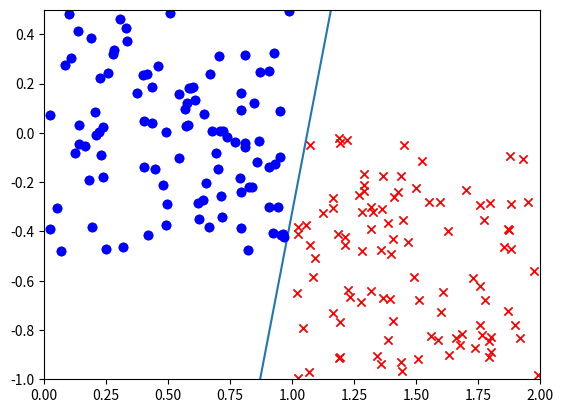

Reproduce this figure in Python.
import matplotlib.pyplot as plt
import numpy as np

def generateData(n):
    """
    generates a 2D linearly separable dataset with 2n samples.
    """
    X = (2*np.random.rand(2*n,2)-1)/2 - 0.5
    X[:n,1] += 1
    X[n:,0] += 1
    Y = np.ones([2*n,1])
    Y[n:] -= 2
    return X,Y

def generateData2(n):
    """
    generates a 2D linearly separable dataset with 2n samples.
    """
    X = (2 * np.random.rand(2 * n, 2) - 1) / 2 - 0.5
    X[:n, 0] += 1
    X[n:, 0] += 2
    X[:n, 1] += 0.5
    Y = np.ones([2*n,1])
    Y[n:] -= 2
    return X,Y

def visualise(X,Y):
    for i in range(len(X)):
        if(Y[i] == 1):
            plt.plot(X[i][0], X[i][1], 'ob')
        else:
            plt.plot(X[i][0], X[i][1], 'xr')
    plt.show()

def visualiseVector(X,Y,w):
    x1 = -1
    x2 = 1
    y1 = 1 * w[0]/w[1]
    y2 = -1 * w[0]/w[1]
    plt.plot([x1, x2], [y1, y2], linestyle='-')
    for i in range(len(X)):
        if(Y[i] == 1):
            plt.plot(X[i][0], X[i][1], 'ob')
        else:
            plt.plot(X[i][0], X[i][1], 'xr')
    plt.xlim(-1, 1), plt.ylim(-1, 1)
    plt.show()

def isClassified(w, X, Y):
    for i in range(len(X)):
        if (Y[i] * np.vdot(w, X[i]) <= 0):
            return False
    return True


def perceptron(X,Y):
    w = np.array([0,0])
    while not isClassified(w, X, Y):
        for i in range(len(X)):
            if Y[i] * np.vdot(w, X[i]) <= 0:
                w = w + Y[i]*X[i]
    return w

def eval(X,Y,w):
    error = 0.0
    for i in range(len(X)):
        if (Y[i] * np.vdot(w, X[i]) <= 0):
            error = error + 1.0
    return error/len(X)

"""
X_learn, Y_learn = generateData(100)
X_test, Y_test = generateData(30)
w = perceptron(X_learn, Y_learn)
visualiseVector(X_learn, Y_learn, w)
print("error = ", eval(X_test, Y_test, w))
"""

X, Y = generateData2(100)
visualise(X, Y)

def AddOne(X):
    """ X est un tableau n x d ; retourne le tableau n x (d+1) consistant à rajouter une colonne de """
    (n,d) = X.shape
    Xnew = np.zeros([n,d+1])
    Xnew[:,1:]=X
    Xnew[:,0]=np.ones(n)
    return Xnew

def perceptron2(X_old, Y):
    w = np.array([0, 0, 0])
    X = AddOne(X_old)
    print(X)
    while not isClassified(w, X, Y):
        for i in range(len(X)):
            if Y[i] * np.vdot(w, X[i]) <= 0:
                w = w + Y[i] * X[i]
    return w


def visualiseVector2(X,Y,w):
    x1 = 0
    x2 = 2
    y1 = -0 * w[1]/w[2] - w[0]/w[2]
    y2 = -2 * w[1]/w[2] - w[0]/w[2]
    plt.plot([x1, x2], [y1, y2], linestyle='-')
    for i in range(len(X)):
        if(Y[i] == 1):
            plt.plot(X[i][0], X[i][1], 'ob')
        else:
            plt.plot(X[i][0], X[i][1], 'xr')
    plt.xlim(0, 2), plt.ylim(-1, 0.5)
    plt.show()

w = perceptron2(X,Y)
print("perceptron2() = ",w)
visualiseVector2(X,Y, w)